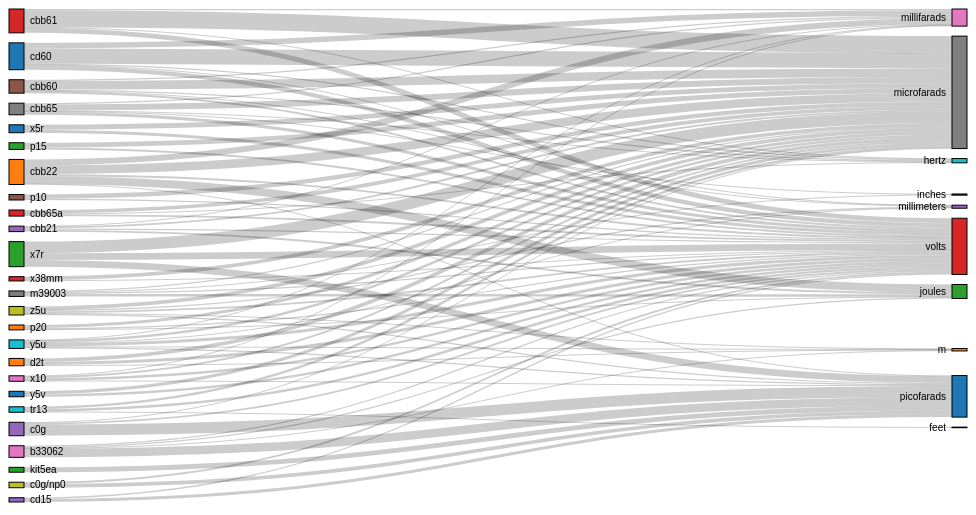
D3 v4 page, settled after 360 driven frames (6 s of simulated time); the page loaded 1 data file(s).



var svg = d3.select("svg"),
    width = +svg.attr("width"),
    height = +svg.attr("height");

var formatNumber = d3.format(",.0f"),
    format = function(d) { return formatNumber(d) + " Entries"; },
    color = d3.scaleOrdinal(d3.schemeCategory10);

var sankey = d3.sankey()
    .nodeWidth(15)
    .nodePadding(10)
    .extent([[1, 1], [width - 1, height - 6]]);

var link = svg.append("g")
    .attr("class", "links")
    .attr("fill", "none")
    .attr("stroke", "#000")
    .attr("stroke-opacity", 0.2)
  .selectAll("path");

var node = svg.append("g")
    .attr("class", "nodes")
    .attr("font-family", "sans-serif")
    .attr("font-size", 10)
  .selectAll("g");

d3.json("id_sankey_data.json", function(error, energy) {
  if (error) throw error;

  sankey(energy);

  link = link
    .data(energy.links)
    .enter().append("path")
      .attr("d", d3.sankeyLinkHorizontal())
      .attr("stroke-width", function(d) { return Math.max(1, d.width); });

  link.append("title")
      .text(function(d) { return d.source.name + " --> " + d.target.name + "\n" + format(d.value); });

  node = node
    .data(energy.nodes)
    .enter().append("g");

  node.append("rect")
      .attr("x", function(d) { return d.x0; })
      .attr("y", function(d) { return d.y0; })
      .attr("height", function(d) { return d.y1 - d.y0; })
      .attr("width", function(d) { return d.x1 - d.x0; })
      .attr("fill", function(d) { return color(d.name.replace(/ .*/, "")); })
      .attr("stroke", "#000");

  node.append("text")
      .attr("x", function(d) { return d.x0 - 6; })
      .attr("y", function(d) { return (d.y1 + d.y0) / 2; })
      .attr("dy", "0.35em")
      .attr("text-anchor", "end")
      .text(function(d) { return d.name; })
    .filter(function(d) { return d.x0 < width / 2; })
      .attr("x", function(d) { return d.x1 + 6; })
      .attr("text-anchor", "start");

  node.append("title")
      .text(function(d) { return d.name + "\n" + format(d.value); });
});



### data: id_sankey_data.json
{
 "links": [
  {
   "source": 7,
   "target": 25,
   "value": 1
  },
  {
   "source": 17,
   "target": 25,
   "value": 1
  },
  {
   "source": 0,
   "target": 26,
   "value": 9
  },
  {
   "source": 1,
   "target": 26,
   "value": 10
  },
  {
   "source": 3,
   "target": 26,
   "value": 2
  },
  {
   "source": 5,
   "target": 26,
   "value": 2
  },
  {
   "source": 7,
   "target": 26,
   "value": 2
  },
  {
   "source": 9,
   "target": 26,
   "value": 1
  },
  "... 76 more items"
 ],
 "nodes": [
  {
   "name": "cd60"
  },
  {
   "name": "cbb22"
  },
  {
   "name": "x7r"
  },
  {
   "name": "cbb61"
  },
  {
   "name": "c0g"
  },
  {
   "name": "cbb60"
  },
  {
   "name": "b33062"
  },
  {
   "name": "cbb65"
  },
  "... 27 more items"
 ]
}